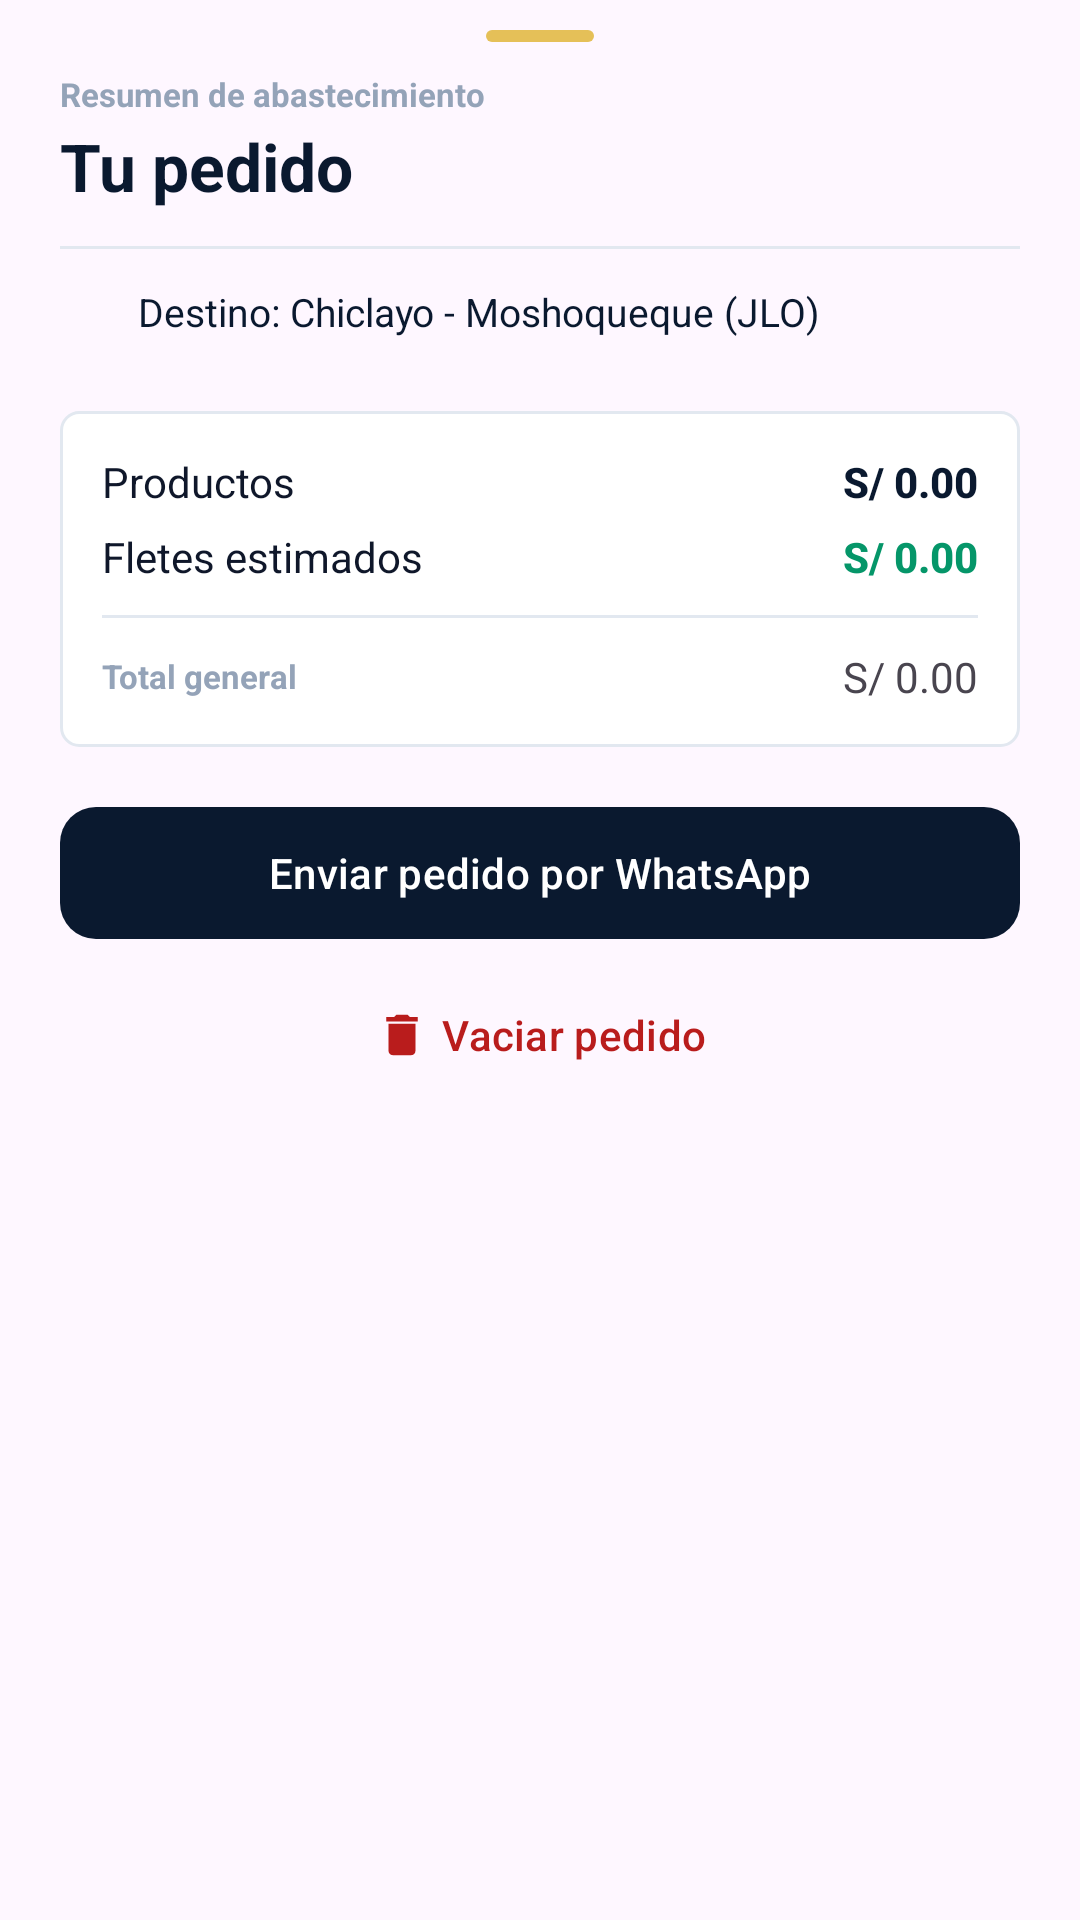

This screen was rendered from an Android layout file. Write that file and the resources it references.
<!-- AndroidManifest.xml: application theme Theme.ProvedoresChiclayo -->
<!-- res/layout/dialog_cart.xml -->
<?xml version="1.0" encoding="utf-8"?>
<LinearLayout xmlns:android="http://schemas.android.com/apk/res/android"
    xmlns:app="http://schemas.android.com/apk/res-auto"
    android:layout_width="match_parent"
    android:layout_height="wrap_content"
    android:orientation="vertical"
    android:paddingStart="20dp"
    android:paddingTop="10dp"
    android:paddingEnd="20dp"
    android:paddingBottom="24dp">

    <View
        android:layout_width="36dp"
        android:layout_height="4dp"
        android:layout_gravity="center_horizontal"
        android:background="@drawable/bg_sheet_handle" />

    
    <RelativeLayout
        android:layout_width="match_parent"
        android:layout_height="wrap_content"
        android:layout_marginTop="10dp">

        <LinearLayout
            android:layout_width="wrap_content"
            android:layout_height="wrap_content"
            android:layout_alignParentStart="true"
            android:layout_centerVertical="true"
            android:orientation="vertical">

            <TextView
                style="@style/Pv.Overline"
                android:layout_width="wrap_content"
                android:layout_height="wrap_content"
                android:text="Resumen de abastecimiento" />

            <TextView
                style="@style/Pv.Display"
                android:layout_width="wrap_content"
                android:layout_height="wrap_content"
                android:layout_marginTop="2dp"
                android:text="Tu pedido" />
        </LinearLayout>

        <com.google.android.material.button.MaterialButton
            android:id="@+id/btnCartClose"
            style="@style/Widget.Material3.Button.IconButton"
            android:layout_width="44dp"
            android:layout_height="44dp"
            android:layout_alignParentEnd="true"
            android:layout_centerVertical="true"
            android:contentDescription="Cerrar"
            app:icon="@drawable/ic_close"
            app:iconTint="@color/ink_muted" />
    </RelativeLayout>

    <View
        android:layout_width="match_parent"
        android:layout_height="1dp"
        android:layout_marginTop="12dp"
        android:background="@color/rule" />

    
    <LinearLayout
        android:layout_width="match_parent"
        android:layout_height="wrap_content"
        android:layout_marginTop="12dp"
        android:gravity="center_vertical"
        android:orientation="horizontal">

        <ImageView
            android:layout_width="18dp"
            android:layout_height="18dp"
            android:contentDescription="@null"
            android:src="@drawable/ic_place"
            app:tint="@color/gilt" />

        <TextView
            android:id="@+id/tvCartDestination"
            style="@style/Pv.Body"
            android:layout_width="0dp"
            android:layout_height="wrap_content"
            android:layout_marginStart="8dp"
            android:layout_weight="1"
            android:textColor="@color/ink"
            android:textSize="13sp"
            android:text="Destino: Chiclayo - Moshoqueque (JLO)" />
    </LinearLayout>

    
    <androidx.core.widget.NestedScrollView
        android:layout_width="match_parent"
        android:layout_height="wrap_content"
        android:layout_marginTop="12dp">

        <LinearLayout
            android:id="@+id/llCartItemsContainer"
            android:layout_width="match_parent"
            android:layout_height="wrap_content"
            android:orientation="vertical" />
    </androidx.core.widget.NestedScrollView>

    
    <LinearLayout
        android:layout_width="match_parent"
        android:layout_height="wrap_content"
        android:layout_marginTop="12dp"
        android:background="@drawable/bg_paper_card"
        android:orientation="vertical"
        android:padding="14dp">

        <RelativeLayout
            android:layout_width="match_parent"
            android:layout_height="wrap_content">

            <TextView
                style="@style/Pv.Body"
                android:layout_width="wrap_content"
                android:layout_height="wrap_content"
                android:text="Productos" />

            <TextView
                android:id="@+id/tvCartSubtotal"
                style="@style/Pv.Headline"
                android:layout_width="wrap_content"
                android:layout_height="wrap_content"
                android:layout_alignParentEnd="true"
                android:fontFamily="sans-serif-medium"
                android:textSize="14sp"
                android:text="S/ 0.00" />
        </RelativeLayout>

        <RelativeLayout
            android:layout_width="match_parent"
            android:layout_height="wrap_content"
            android:layout_marginTop="6dp">

            <TextView
                style="@style/Pv.Body"
                android:layout_width="wrap_content"
                android:layout_height="wrap_content"
                android:text="Fletes estimados" />

            <TextView
                android:id="@+id/tvCartTotalFlete"
                style="@style/Pv.Headline"
                android:layout_width="wrap_content"
                android:layout_height="wrap_content"
                android:layout_alignParentEnd="true"
                android:fontFamily="sans-serif-medium"
                android:textColor="@color/sage"
                android:textSize="14sp"
                android:text="S/ 0.00" />
        </RelativeLayout>

        <View
            android:layout_width="match_parent"
            android:layout_height="1dp"
            android:layout_marginTop="10dp"
            android:layout_marginBottom="10dp"
            android:background="@color/rule" />

        <RelativeLayout
            android:layout_width="match_parent"
            android:layout_height="wrap_content">

            <TextView
                style="@style/Pv.Overline"
                android:layout_width="wrap_content"
                android:layout_height="wrap_content"
                android:layout_centerVertical="true"
                android:text="Total general" />

            <TextView
                android:id="@+id/tvCartGrandTotal"
                style="@style/Pv.Price"
                android:layout_width="wrap_content"
                android:layout_height="wrap_content"
                android:layout_alignParentEnd="true"
                android:text="S/ 0.00" />
        </RelativeLayout>
    </LinearLayout>

    
    <com.google.android.material.button.MaterialButton
        android:id="@+id/btnSendOrderWhatsApp"
        style="@style/Widget.Material3.Button"
        android:layout_width="match_parent"
        android:layout_height="wrap_content"
        android:layout_marginTop="16dp"
        android:minHeight="52dp"
        android:text="Enviar pedido por WhatsApp"
        android:textColor="@color/paper_on_ink"
        app:backgroundTint="@color/ink"
        app:cornerRadius="12dp"
        app:icon="@drawable/ic_send"
        app:iconGravity="textStart"
        app:iconTint="@color/paper_on_ink" />

    <com.google.android.material.button.MaterialButton
        android:id="@+id/btnClearCart"
        style="@style/Widget.Material3.Button.TextButton"
        android:layout_width="wrap_content"
        android:layout_height="wrap_content"
        android:layout_gravity="center_horizontal"
        android:layout_marginTop="4dp"
        android:text="Vaciar pedido"
        android:textColor="@color/stamp"
        app:icon="@drawable/ic_delete"
        app:iconTint="@color/stamp" />

</LinearLayout>
<!-- resources referenced by this layout -->
<resources>
  <color name="gilt">@color/gold_primary</color>
  <color name="ink">@color/navy_primary</color>
  <color name="ink_muted">@color/text_secondary</color>
  <color name="paper_on_ink">@color/white</color>
  <color name="rule">@color/border_light</color>
  <color name="sage">@color/green_save</color>
  <color name="stamp">#B91C1C</color>
  <!-- drawable bg_paper_card (drawable) -->
  <?xml version="1.0" encoding="utf-8"?>
  <shape xmlns:android="http://schemas.android.com/apk/res/android"
      android:shape="rectangle">
      <solid android:color="@color/paper_surface" />
      <corners android:radius="6dp" />
      <stroke android:width="1dp" android:color="@color/rule" />
  </shape>
  <!-- drawable bg_sheet_handle (drawable) -->
  <?xml version="1.0" encoding="utf-8"?>
  <shape xmlns:android="http://schemas.android.com/apk/res/android"
      android:shape="rectangle">
      <solid android:color="@color/rule_strong" />
      <corners android:radius="2dp" />
  </shape>
  <!-- drawable ic_delete (drawable) -->
  <?xml version="1.0" encoding="utf-8"?>
  <vector xmlns:android="http://schemas.android.com/apk/res/android"
      android:width="24dp"
      android:height="24dp"
      android:viewportWidth="24"
      android:viewportHeight="24"
      android:tint="?attr/colorControlNormal">
      <path
          android:fillColor="#FF000000"
          android:pathData="M6,19c0,1.1 .9,2 2,2h8c1.1,0 2,-.9 2,-2V7H6v12zM19,4h-3.5l-1,-1h-5l-1,1H5v2h14V4z" />
  </vector>
  <style name="Pv.Body">
          <item name="android:textColor">@color/text_primary</item>
          <item name="android:textSize">14sp</item>
      </style>
  <style name="Pv.Display">
          <item name="android:textColor">@color/navy_primary</item>
          <item name="android:textSize">22sp</item>
          <item name="android:textStyle">bold</item>
      </style>
  <style name="Pv.Headline">
          <item name="android:textColor">@color/navy_primary</item>
          <item name="android:textSize">16sp</item>
          <item name="android:textStyle">bold</item>
      </style>
  <style name="Pv.Overline">
          <item name="android:textColor">@color/text_muted</item>
          <item name="android:textSize">11sp</item>
          <item name="android:textStyle">bold</item>
      </style>
  <style name="Theme.ProvedoresChiclayo" parent="Base.Theme.ProvedoresChiclayo" />
  <color name="gold_primary">#D4AF37</color>
  <color name="navy_primary">#0A192F</color>
  <color name="text_secondary">#64748B</color>
  <color name="white">#FFFFFFFF</color>
  <color name="border_light">#E2E8F0</color>
  <color name="green_save">#059669</color>
  <color name="paper_surface">@color/card_white</color>
  <color name="rule_strong">@color/border_gold</color>
  <color name="text_primary">#0F172A</color>
  <color name="text_muted">#94A3B8</color>
  <style name="Base.Theme.ProvedoresChiclayo" parent="Theme.Material3.Light.NoActionBar">
          <item name="colorPrimary">@color/navy_primary</item>
          <item name="colorOnPrimary">@color/white</item>
          <item name="colorSecondary">@color/gold_accent</item>
          <item name="colorOnSecondary">@color/navy_primary</item>
          <item name="android:statusBarColor">@color/navy_primary</item>
          <item name="android:navigationBarColor">@color/navy_primary</item>
          <item name="android:windowLightStatusBar" tools:targetApi="m">false</item>
      </style>
  <color name="card_white">#FFFFFF</color>
  <color name="border_gold">#E5C058</color>
  <color name="gold_accent">#F59E0B</color>
</resources>
